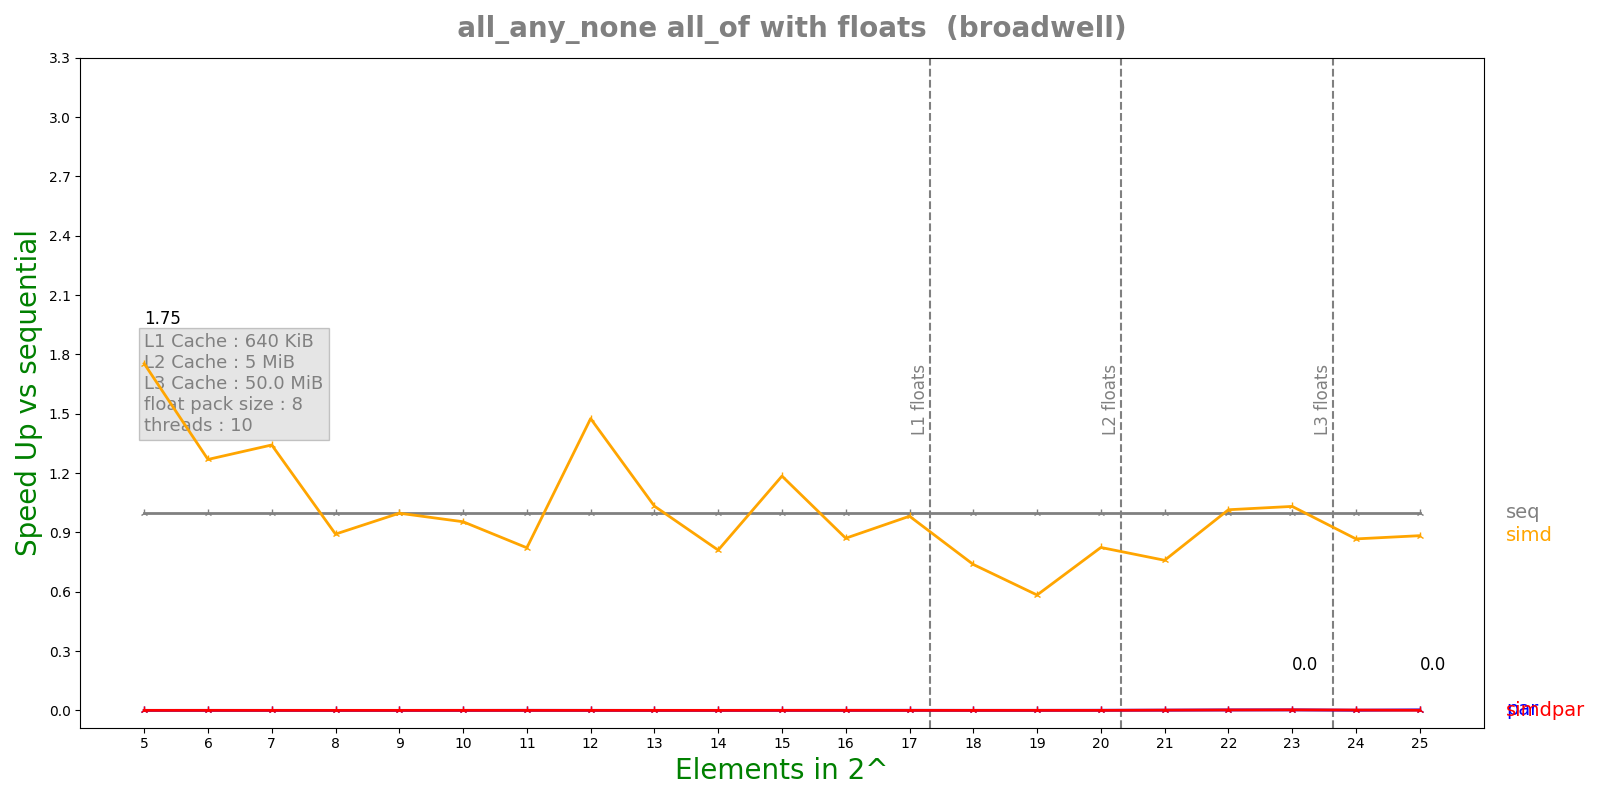

Data behind this chart, as committed beside it:
n, lane, threads, seq, simd, par, simdpar
5, 8, 10, 5.552e-08, 3.166e-08, 0.0003792, 0.0004827
6, 8, 10, 7.528e-08, 5.932e-08, 0.0004049, 0.0003989
7, 8, 10, 6.016e-08, 4.482e-08, 0.0003377, 0.0006594
8, 8, 10, 3.748e-08, 4.204e-08, 0.0007016, 0.0003516
9, 8, 10, 4.244e-08, 4.256e-08, 0.0006337, 0.0003243
10, 8, 10, 3.9e-08, 4.088e-08, 0.0002701, 0.0001663
11, 8, 10, 4.84167e-08, 5.888e-08, 0.0001094, 0.0002737
12, 8, 10, 6.33333e-08, 4.292e-08, 0.0002308, 0.0004768
13, 8, 10, 5.925e-08, 5.736e-08, 0.0005554, 0.0004984
14, 8, 10, 5.15833e-08, 6.364e-08, 0.0007182, 0.0004049
15, 8, 10, 8.65e-08, 7.3e-08, 0.0004532, 0.0003545
16, 8, 10, 8.58333e-08, 9.85833e-08, 0.0003131, 0.0002522
17, 8, 10, 1.00333e-07, 1.02167e-07, 0.0001875, 0.0007896
18, 8, 10, 9.71667e-08, 1.31667e-07, 0.0002773, 0.0008815
19, 8, 10, 1.21333e-07, 2.07917e-07, 0.0003886, 0.0005092
20, 8, 10, 1.21667e-07, 1.47667e-07, 0.0001659, 0.0007369
21, 8, 10, 2.04333e-07, 2.69167e-07, 0.0001653, 0.0001588
22, 8, 10, 3.57e-07, 3.51833e-07, 0.0001651, 0.0001647
23, 8, 10, 4.41333e-07, 4.27833e-07, 0.0001814, 0.0001621
24, 8, 10, 3.98333e-07, 4.59333e-07, 0.0004285, 0.0002357
25, 8, 10, 3.97e-07, 4.49333e-07, 0.000157, 0.0006604
